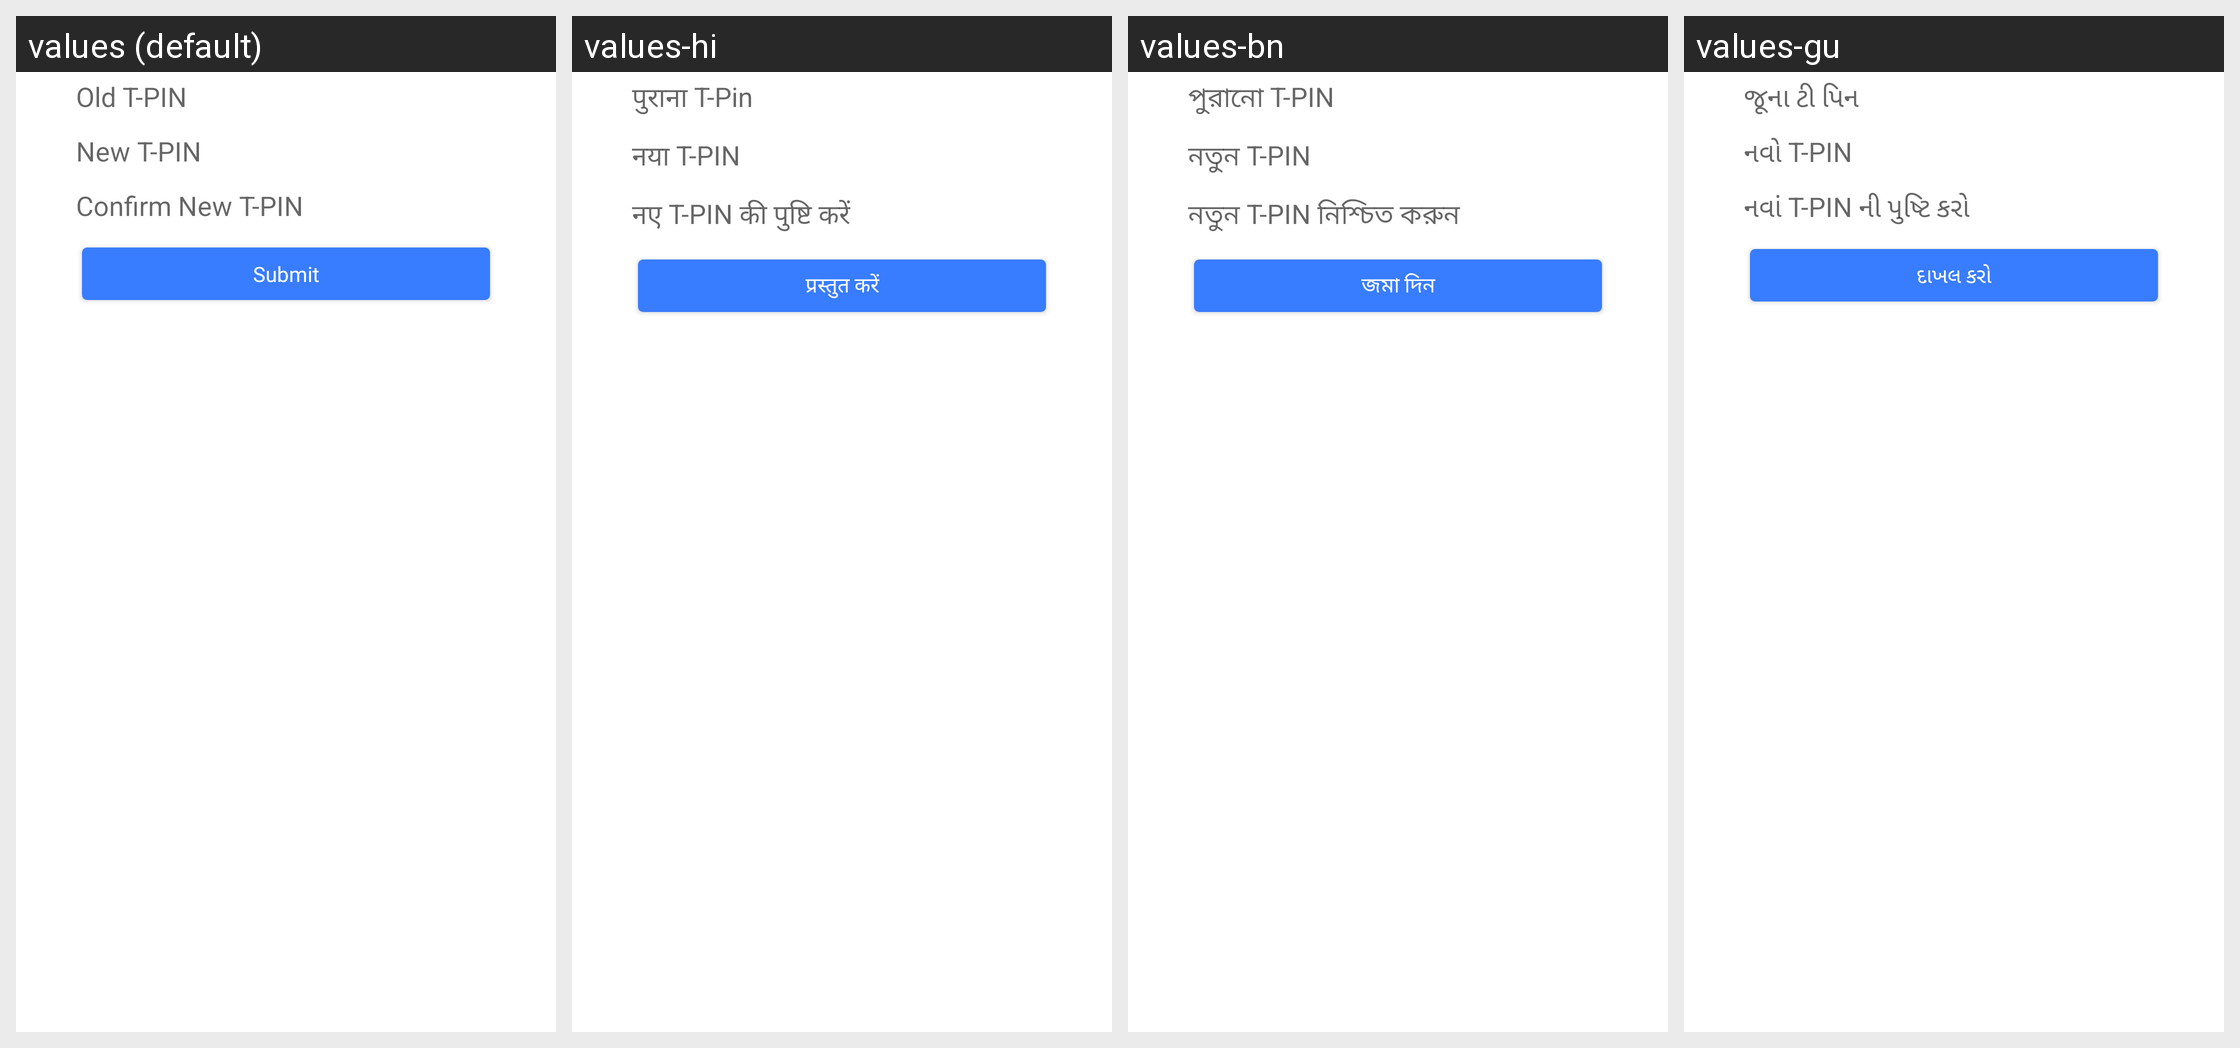

The Android screen above is rendered under several locales of the same app. Produce the string resources it draws, with the default and per-locale values.
Android screen res/layout/activity_t_pin.xml rendered under 4 locales, left to right: values (default), values-hi, values-bn, values-gu. Device: Nexus 5 (rendered at 1080×1920; each locale shown at half size, 540×960, under a caption strip naming it); theme MoMTheme.
Other locales in the repository, not shown: values-kn, values-ml, values-mr, values-or, values-ta, values-te.
Strings drawn on this screen, with the default value and each locale's value (text and hints the layout hard-codes, and strings that could not be matched under every locale, appear in the picture but are not listed):

lblTPin_old
  values: Old T-PIN
  values-hi: पुराना T-Pin
  values-bn: পুরানো T-PIN
  values-gu: જૂના ટી પિન

lblTPin_new
  values: New T-PIN
  values-hi: नया T-PIN
  values-bn: নতুন T-PIN
  values-gu: નવો T-PIN

lblTPin_new_confirm
  values: Confirm New T-PIN
  values-hi: नए T-PIN की पुष्टि करें
  values-bn: নতুন T-PIN নিশ্চিত করুন
  values-gu: નવાં T-PIN ની પુષ્ટિ કરો

tpin_submit_btn
  values: Submit
  values-hi: प्रस्तुत करें
  values-bn: জমা দিন
  values-gu: દાખલ કરો
